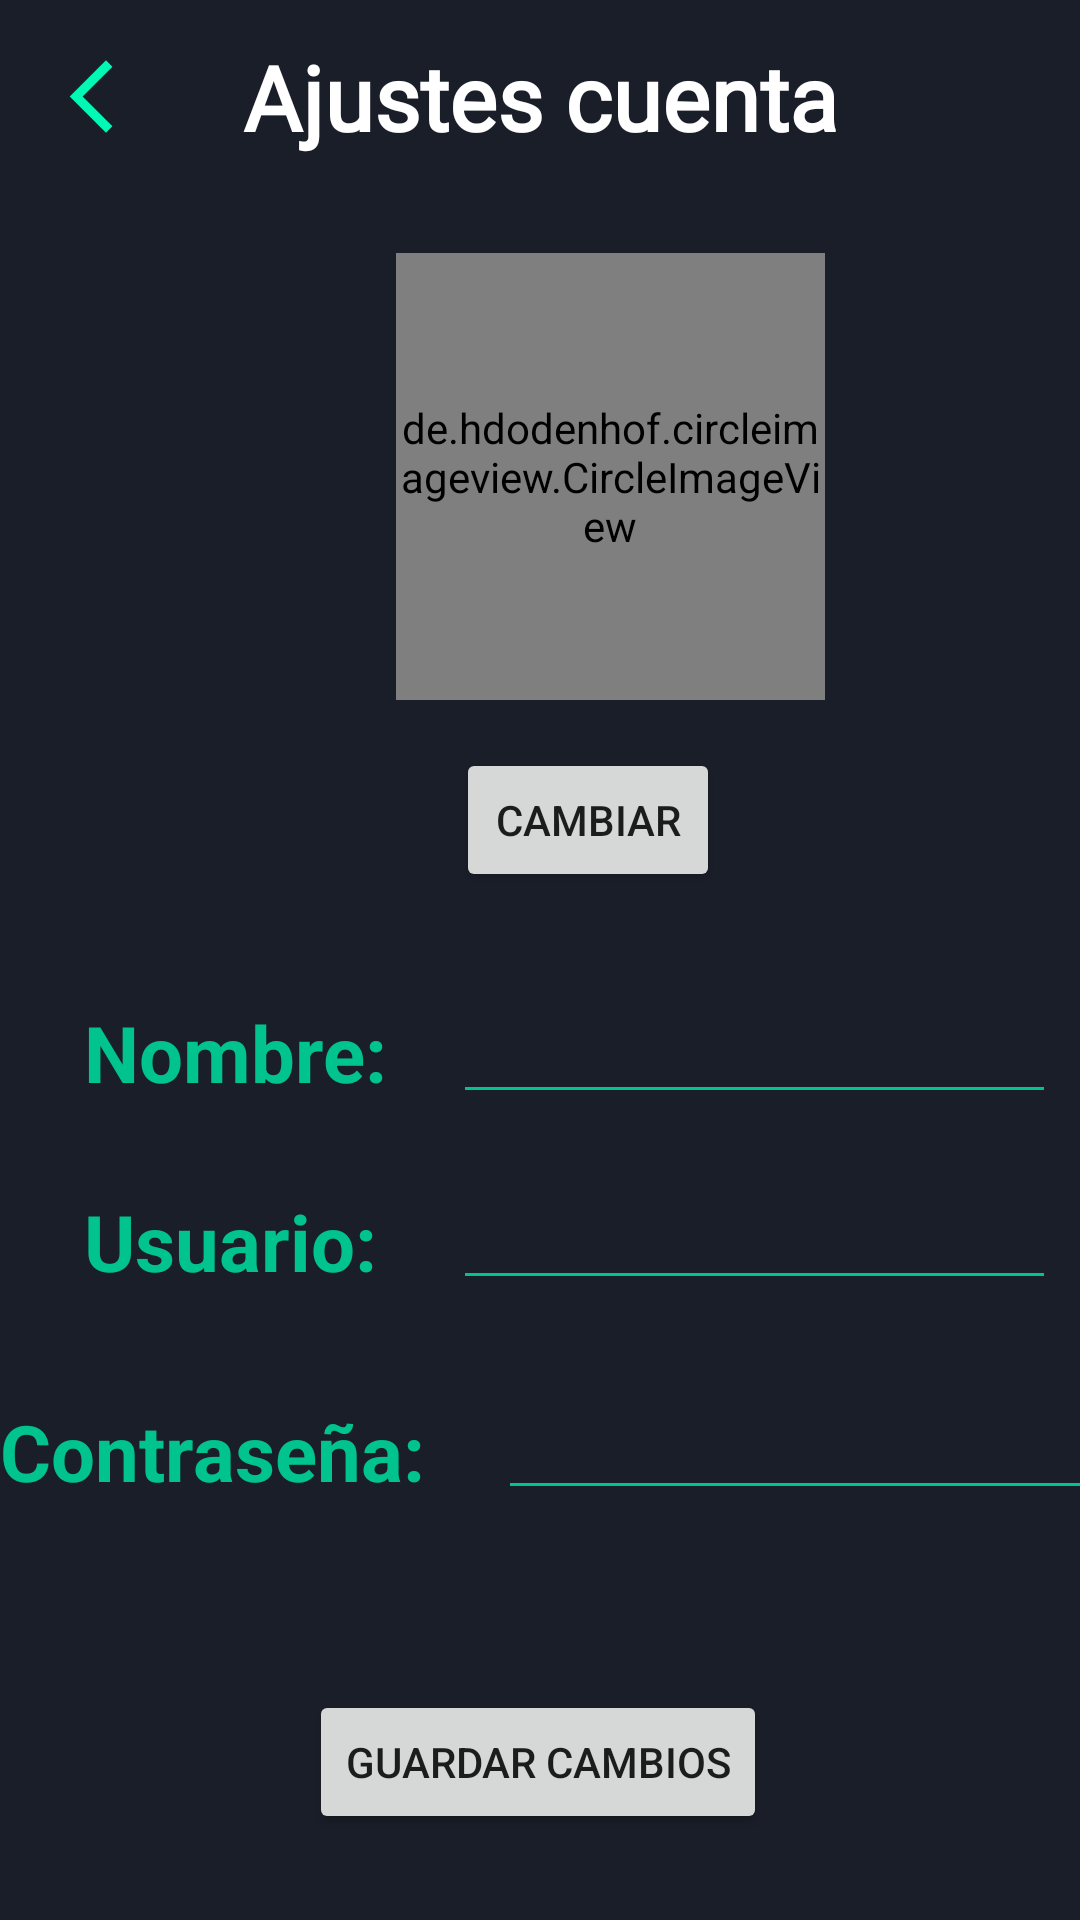

Here is an Android app screen rendered from its layout file. Give the layout XML and the strings, colors and styles it references.
<!-- AndroidManifest.xml: application theme Theme.Inicio -->
<!-- res/layout/activity_usuario_ajustes.xml -->
<?xml version="1.0" encoding="utf-8"?>
<androidx.constraintlayout.widget.ConstraintLayout xmlns:android="http://schemas.android.com/apk/res/android"
    xmlns:app="http://schemas.android.com/apk/res-auto"
    xmlns:tools="http://schemas.android.com/tools"
    android:layout_width="match_parent"
    android:layout_height="match_parent"
    tools:context=".UsuarioAjustesActivity">

    <TextView
        android:id="@+id/tit_us"
        android:layout_width="wrap_content"
        android:layout_height="wrap_content"
        android:layout_marginTop="12dp"
        android:fontFamily="@font/roboto_slab"
        android:text="Ajustes cuenta"
        android:textColor="@color/white"
        android:textSize="30sp"
        android:textStyle="bold"
        app:layout_constraintEnd_toEndOf="parent"
        app:layout_constraintStart_toStartOf="parent"
        app:layout_constraintTop_toTopOf="parent" />

    <de.hdodenhof.circleimageview.CircleImageView
        android:id="@+id/imgU_user"
        android:layout_width="143dp"
        android:layout_height="149dp"
        android:layout_marginStart="132dp"
        android:layout_marginTop="32dp"
        android:background="@drawable/circle_background"
        app:layout_constraintStart_toStartOf="parent"
        app:layout_constraintTop_toBottomOf="@+id/tit_us"
        app:srcCompat="@drawable/baseline_person_24" />

    <TextView
        android:id="@+id/txtV_usuario"
        android:layout_width="111dp"
        android:layout_height="38dp"
        android:layout_marginStart="28dp"
        android:layout_marginTop="24dp"
        android:text="Usuario:"
        android:textColor="@color/tur_2"
        android:textSize="26sp"
        android:textStyle="bold"
        app:layout_constraintStart_toStartOf="parent"
        app:layout_constraintTop_toBottomOf="@+id/txtV_nombre" />

    <TextView
        android:id="@+id/txtV_pass"
        android:layout_width="154dp"
        android:layout_height="41dp"
        android:layout_marginTop="32dp"
        android:text="Contraseña:"
        android:textColor="@color/tur_2"
        android:textSize="26sp"
        android:textStyle="bold"
        app:layout_constraintTop_toBottomOf="@+id/txtV_usuario"
        tools:layout_editor_absoluteX="28dp" />

    <TextView
        android:id="@+id/txtV_nombre"
        android:layout_width="111dp"
        android:layout_height="39dp"
        android:layout_marginStart="28dp"
        android:layout_marginTop="36dp"
        android:text="Nombre:"
        android:textColor="@color/tur_2"
        android:textSize="26sp"
        android:textStyle="bold"
        app:layout_constraintStart_toStartOf="parent"
        app:layout_constraintTop_toBottomOf="@+id/btn_changeImagen" />

    <Button
        android:id="@+id/btn_changeImagen"
        android:layout_width="wrap_content"
        android:layout_height="wrap_content"
        android:layout_marginStart="152dp"
        android:layout_marginTop="16dp"
        android:text="Cambiar"
        app:layout_constraintStart_toStartOf="parent"
        app:layout_constraintTop_toBottomOf="@+id/imgU_user" />

    <EditText
        android:id="@+id/etxt_pass"
        android:layout_width="201dp"
        android:layout_height="38dp"
        android:layout_marginStart="12dp"
        android:layout_marginTop="32dp"
        android:backgroundTint="@color/tur_2"
        android:ems="10"
        android:inputType="text"
        android:textColor="@color/tur_2"
        app:layout_constraintStart_toEndOf="@+id/txtV_pass"
        app:layout_constraintTop_toBottomOf="@+id/etxt_user"
        tools:text="Contraseña" />

    <EditText
        android:id="@+id/etxt_user"
        android:layout_width="201dp"
        android:layout_height="38dp"
        android:layout_marginStart="12dp"
        android:layout_marginTop="24dp"
        android:backgroundTint="@color/tur_2"
        android:ems="10"
        android:inputType="text"
        android:textColor="@color/tur_2"
        app:layout_constraintStart_toEndOf="@+id/txtV_usuario"
        app:layout_constraintTop_toBottomOf="@+id/etxt_name"
        tools:text="Usuario" />

    <EditText
        android:id="@+id/etxt_name"
        android:layout_width="201dp"
        android:layout_height="38dp"
        android:layout_marginStart="12dp"
        android:layout_marginTop="36dp"
        android:backgroundTint="@color/tur_2"
        android:ems="10"
        android:inputType="text"
        android:textColor="@color/tur_2"
        app:layout_constraintStart_toEndOf="@+id/txtV_nombre"
        app:layout_constraintTop_toBottomOf="@+id/btn_changeImagen"
        tools:text="Nombre" />

    <Button
        android:id="@+id/btn_guardarCambios"
        android:layout_width="wrap_content"
        android:layout_height="wrap_content"
        android:layout_marginTop="56dp"
        android:text="Guardar cambios"
        app:layout_constraintEnd_toEndOf="parent"
        app:layout_constraintHorizontal_bias="0.497"
        app:layout_constraintStart_toStartOf="parent"
        app:layout_constraintTop_toBottomOf="@+id/txtV_pass" />

    <ImageView
        android:id="@+id/imgV_btnAtras"
        android:layout_width="29dp"
        android:layout_height="32dp"
        android:layout_marginStart="16dp"
        android:layout_marginTop="16dp"
        app:layout_constraintStart_toStartOf="parent"
        app:layout_constraintTop_toTopOf="parent"
        app:srcCompat="@drawable/baseline_arrow_back_ios_new_24" />

</androidx.constraintlayout.widget.ConstraintLayout>
<!-- resources referenced by this layout -->
<resources>
  <color name="tur_2">#01C38E</color>
  <color name="white">#FFFFFFFF</color>
  <!-- drawable baseline_arrow_back_ios_new_24 (drawable) -->
  <vector android:height="24dp" android:tint="#01F9B5"
      android:viewportHeight="24" android:viewportWidth="24"
      android:width="24dp" xmlns:android="http://schemas.android.com/apk/res/android">
      <path android:fillColor="@android:color/white" android:pathData="M17.77,3.77l-1.77,-1.77l-10,10l10,10l1.77,-1.77l-8.23,-8.23z"/>
  </vector>
  <!-- drawable baseline_person_24 (drawable) -->
  <vector android:height="24dp" android:tint="@color/tur_1"
      android:viewportHeight="24" android:viewportWidth="24"
      android:width="24dp" xmlns:android="http://schemas.android.com/apk/res/android">
      <path android:fillColor="@color/white" android:pathData="M12,12c2.21,0 4,-1.79 4,-4s-1.79,-4 -4,-4 -4,1.79 -4,4 1.79,4 4,4zM12,14c-2.67,0 -8,1.34 -8,4v2h16v-2c0,-2.66 -5.33,-4 -8,-4z"/>
  </vector>
  <!-- drawable circle_background (drawable) -->
  <?xml version="1.0" encoding="utf-8"?>
  <shape xmlns:android="http://schemas.android.com/apk/res/android">
      <solid android:color="@android:color/transparent" /> 
      <corners android:radius="60dp" /> 
  </shape>
  <style name="Theme.Inicio" parent="Theme.MaterialComponents.DayNight.DarkActionBar">
          
          <item name="colorPrimary">@color/tur_1</item>
          <item name="colorPrimaryVariant">@color/tur_2</item>
          <item name="colorOnPrimary">@color/tur_3</item>
          <item name="colorSurface">@color/white</item>
          <item name="android:colorBackground">@color/az_3</item>
          
          <item name="colorSecondary">@color/tur_2</item>
          <item name="colorSecondaryVariant">@color/az_2</item>
          <item name="colorOnSecondary">@color/black</item>
          
          <item name="android:statusBarColor">@color/gris</item>
          
          
      </style>
  <color name="tur_1">#01F9B5</color>
  <color name="tur_3">#FF018786</color>
  <color name="az_3">#1A1E29</color>
  <color name="az_2">#001B35</color>
  <color name="black">#1A1E29</color>
  <color name="gris">#E6E6E6</color>
</resources>
